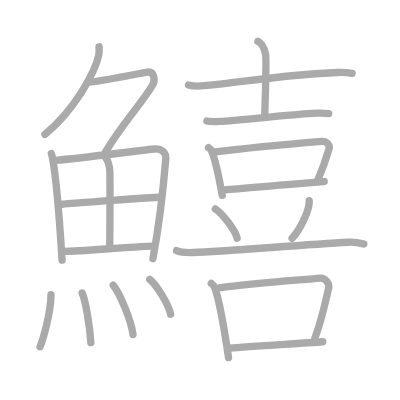
t = 0.00 s
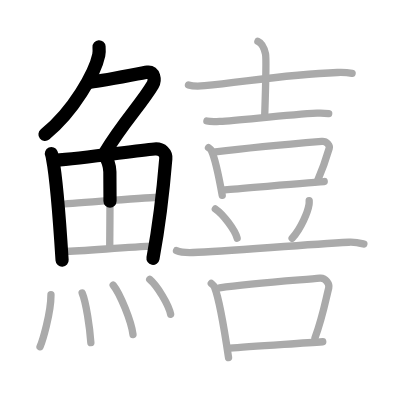
t = 4.50 s
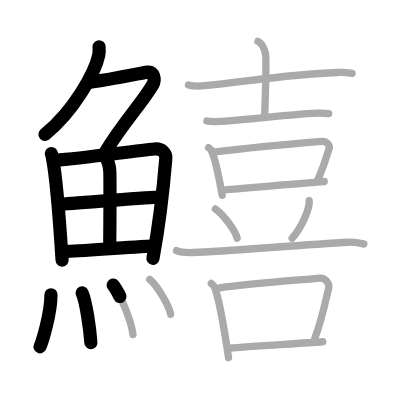
t = 9.25 s
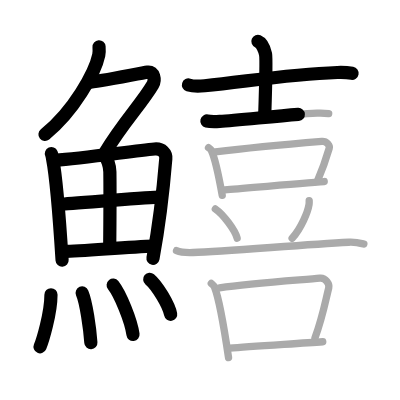
t = 13.75 s
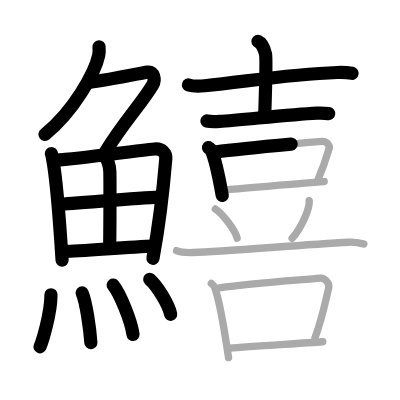
t = 15.50 s
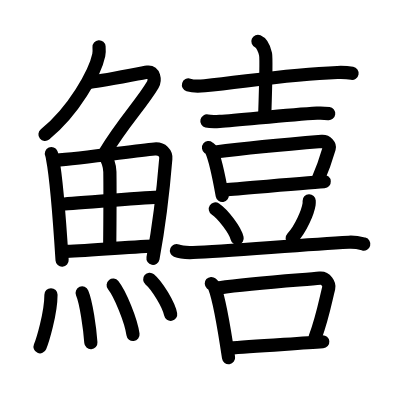
t = 23.00 s

The animated SVG that drew these frames (rendered in a browser with its animation timeline set to each time). Animation: 23 SMIL elements (animate=23); one cycle of 23.00 s.

<?xml version="1.0" standalone="no"?>
<!DOCTYPE svg PUBLIC "-//W3C//DTD SVG 1.1//EN"   "http://www.w3.org/Graphics/SVG/1.1/DTD/svg11.dtd">
<svg width="400px" height="400px"  version="1.1" xmlns="http://www.w3.org/2000/svg">
  <defs>
    <marker id="Triangle" viewBox="0 0 10 10" refX="0" refY="5" markerUnits="strokeWidth" markerWidth="3" style="stroke-opacity:0%;fill:#aaaaaa;" markerHeight="2" orient="auto">
      <path d="M 0 0 L 10 5 L 0 10 z" />
    </marker>
    
    <marker id="Arrow" viewBox="0 0 10 10" refX="5" refY="5" markerUnits="strokeWidth" markerWidth="1.8" style="stroke-opacity:0%;fill:#770000;" markerHeight="2" orient="auto">
      <path d="M 0 4 L 6 4 L 4 1 L 10 5 L 4 9 L 6 6 L 0 6 z" />
        <circle cx="5" cy="5" r="5" />
      </marker>
    
    <marker id="TriangleRed" viewBox="0 0 10 10" refX="0" refY="5" markerUnits="strokeWidth" markerWidth="3" style="stroke-opacity:0%;fill:#CC0000;" markerHeight="2" orient="auto">
      <path d="M 0 0 L 10 5 L 0 10 z" />
    </marker>
    
    <marker id="ArrowRed" viewBox="0 0 10 10" refX="5" refY="5" markerUnits="strokeWidth" markerWidth="1.8" style="stroke-opacity:0%;fill:#CC0000;" markerHeight="2" orient="auto">
      <path d="M 0 4 L 6 4 L 4 1 L 10 5 L 4 9 L 6 6 L 0 6 z" />
        <circle cx="5" cy="5" r="5" />
      </marker>
    
  </defs>
  
  <path style="fill:#ffffff; fill-opacity:100%; fill-rule:evenodd; stroke-width:0;" d="M 0 0 L 400px 0 L 400px 400px L 0 400px L 0 0" />

  <g transform="scale(3.6697247706422 3.6697247706422)">
<path style="fill:none; fill-opacity:0%; fill-rule:evenodd; stroke:#aaaaaa; stroke-opacity:100%; stroke-width: 1.5pt; stroke-linejoin:round; stroke-linecap:round;" d="M26.99 12.75c0.04 0.56 0.09 1.45-0.08 2.26c-1 4.76-6.77 15.21-14.67 21.61"></path>
<path style="fill:none; fill-opacity:0%; fill-rule:evenodd; stroke:#aaaaaa; stroke-opacity:100%; stroke-width: 1.5pt; stroke-linejoin:round; stroke-linecap:round;" d="M24.39 22.38c1.93 0 13.82-2.44 15.85-2.73c1.74-0.25 2.13 2.17 1.41 3.4c-3.05 5.19-7.98 10.16-12.95 18.4"></path>
<path style="fill:none; fill-opacity:0%; fill-rule:evenodd; stroke:#aaaaaa; stroke-opacity:100%; stroke-width: 1.5pt; stroke-linejoin:round; stroke-linecap:round;" d="M14 41.87c0.22 0.5 0.22 0.83 0.34 1.45c0.98 5.06 1.99 18.24 2.58 27.57"></path>
<path style="fill:none; fill-opacity:0%; fill-rule:evenodd; stroke:#aaaaaa; stroke-opacity:100%; stroke-width: 1.5pt; stroke-linejoin:round; stroke-linecap:round;" d="M15.02 43.68c7.69-0.57 21.35-2.54 27.09-3.08c2.11-0.2 3.18 1.26 3.07 2.62c-0.41 4.98-1.79 18.03-3.51 27.27"></path>
<path style="fill:none; fill-opacity:0%; fill-rule:evenodd; stroke:#aaaaaa; stroke-opacity:100%; stroke-width: 1.5pt; stroke-linejoin:round; stroke-linecap:round;" d="M28.39 42.45c0.87 0.7 1.53 2.78 1.55 4.39c0.1 7.1-0.03 17.14-0.04 20.65"></path>
<path style="fill:none; fill-opacity:0%; fill-rule:evenodd; stroke:#aaaaaa; stroke-opacity:100%; stroke-width: 1.5pt; stroke-linejoin:round; stroke-linecap:round;" d="M16.91 55.66c2.5-0.27 24.5-1.9 26.57-1.92"></path>
<path style="fill:none; fill-opacity:0%; fill-rule:evenodd; stroke:#aaaaaa; stroke-opacity:100%; stroke-width: 1.5pt; stroke-linejoin:round; stroke-linecap:round;" d="M17.33 68.52c5.53-0.04 17.08-1.25 24.72-1.44"></path>
<path style="fill:none; fill-opacity:0%; fill-rule:evenodd; stroke:#aaaaaa; stroke-opacity:100%; stroke-width: 1.5pt; stroke-linejoin:round; stroke-linecap:round;" d="M13.89 80.32c0 5.14-2.36 12.71-2.98 14.18"></path>
<path style="fill:none; fill-opacity:0%; fill-rule:evenodd; stroke:#aaaaaa; stroke-opacity:100%; stroke-width: 1.5pt; stroke-linejoin:round; stroke-linecap:round;" d="M22.39 79.83c1.08 2.55 2.1 9.57 2.37 13.54"></path>
<path style="fill:none; fill-opacity:0%; fill-rule:evenodd; stroke:#aaaaaa; stroke-opacity:100%; stroke-width: 1.5pt; stroke-linejoin:round; stroke-linecap:round;" d="M30.84 77.69c1.9 2.37 4.92 9.77 5.4 13.46"></path>
<path style="fill:none; fill-opacity:0%; fill-rule:evenodd; stroke:#aaaaaa; stroke-opacity:100%; stroke-width: 1.5pt; stroke-linejoin:round; stroke-linecap:round;" d="M40.8 76.12c2.01 1.68 5.2 6.92 5.7 9.53"></path>
<path style="fill:none; fill-opacity:0%; fill-rule:evenodd; stroke:#aaaaaa; stroke-opacity:100%; stroke-width: 1.5pt; stroke-linejoin:round; stroke-linecap:round;" d="M51.36 23.15c1.15 0.36 3.25 0.33 4.4 0.21c11.94-1.21 22.7-3.12 36.17-3.61c1.91-0.07 3.06 0.06 4.02 0.23"></path>
<path style="fill:none; fill-opacity:0%; fill-rule:evenodd; stroke:#aaaaaa; stroke-opacity:100%; stroke-width: 1.5pt; stroke-linejoin:round; stroke-linecap:round;" d="M70.28 11.26c1.15 0.49 1.85 2.39 2.08 3.48c0.23 1.09 0.01 9.66-0.22 16.58"></path>
<path style="fill:none; fill-opacity:0%; fill-rule:evenodd; stroke:#aaaaaa; stroke-opacity:100%; stroke-width: 1.5pt; stroke-linejoin:round; stroke-linecap:round;" d="M56.38 32.97c0.91 0.21 2.58 0.16 3.5 0.11c5.62-0.33 18.62-1.83 26.49-2.24c1.52-0.08 2.43 0.02 3.2 0.12"></path>
<path style="fill:none; fill-opacity:0%; fill-rule:evenodd; stroke:#aaaaaa; stroke-opacity:100%; stroke-width: 1.5pt; stroke-linejoin:round; stroke-linecap:round;" d="M56.82 40.23c0.3 0.23 0.61 0.41 0.74 0.69c1.04 2.22 2.29 8.34 3 12.33"></path>
<path style="fill:none; fill-opacity:0%; fill-rule:evenodd; stroke:#aaaaaa; stroke-opacity:100%; stroke-width: 1.5pt; stroke-linejoin:round; stroke-linecap:round;" d="M58.69 41.41c7.35-0.93 25.22-2.57 29.01-2.88c1.39-0.11 2.22 1.16 2.02 1.83c-0.82 2.79-1.38 4.73-3.14 8.76"></path>
<path style="fill:none; fill-opacity:0%; fill-rule:evenodd; stroke:#aaaaaa; stroke-opacity:100%; stroke-width: 1.5pt; stroke-linejoin:round; stroke-linecap:round;" d="M60.85 51.78c4.45-0.35 21.85-1.96 27.5-2.31"></path>
<path style="fill:none; fill-opacity:0%; fill-rule:evenodd; stroke:#aaaaaa; stroke-opacity:100%; stroke-width: 1.5pt; stroke-linejoin:round; stroke-linecap:round;" d="M84.25 54.71c0.01 0.24 0.03 0.62-0.03 0.97c-0.32 2.04-2.13 6.51-4.61 9.25"></path>
<path style="fill:none; fill-opacity:0%; fill-rule:evenodd; stroke:#aaaaaa; stroke-opacity:100%; stroke-width: 1.5pt; stroke-linejoin:round; stroke-linecap:round;" d="M58.68 56.94c2.1 1.41 5.42 5.78 5.94 7.97"></path>
<path style="fill:none; fill-opacity:0%; fill-rule:evenodd; stroke:#aaaaaa; stroke-opacity:100%; stroke-width: 1.5pt; stroke-linejoin:round; stroke-linecap:round;" d="M48.1 68.31c1.17 0.5 3.32 0.54 4.5 0.5c9.15-0.31 29.35-2.12 42.44-2.8c1.95-0.1 3.13 0.24 4.11 0.49"></path>
<path style="fill:none; fill-opacity:0%; fill-rule:evenodd; stroke:#aaaaaa; stroke-opacity:100%; stroke-width: 1.5pt; stroke-linejoin:round; stroke-linecap:round;" d="M57.58 77.25c0.36 0.32 0.73 0.59 0.88 0.99c1.25 3.18 2.97 13.5 3.82 19.22"></path>
<path style="fill:none; fill-opacity:0%; fill-rule:evenodd; stroke:#aaaaaa; stroke-opacity:100%; stroke-width: 1.5pt; stroke-linejoin:round; stroke-linecap:round;" d="M59.82 78.44c8.81-1.33 22.8-2.19 27.34-2.64c1.66-0.16 2.66 1.66 2.42 2.63c-0.99 4.01-1.65 7.91-3.76 13.69"></path>
<path style="fill:none; fill-opacity:0%; fill-rule:evenodd; stroke:#aaaaaa; stroke-opacity:100%; stroke-width: 1.5pt; stroke-linejoin:round; stroke-linecap:round;" d="M62.64 94.86c5.34-0.51 18.53-1.22 25.31-1.73"></path>

<path style="fill:none; fill-opacity:0%; fill-rule:evenodd; stroke:#000000; stroke-opacity:100%; stroke-width: 2.7pt; stroke-linejoin:round; stroke-linecap:round;" d="M26.99 12.75c0.04 0.56 0.09 1.45-0.08 2.26c-1 4.76-6.77 15.21-14.67 21.61" pathLength="100" stroke-dashoffset="100" stroke-dasharray="100 105"><animate id="dashAnim1" attributeName="stroke-dashoffset" from="100" to="0" dur="1s" calcMode="linear" fill="freeze"/></path>
<path style="fill:none; fill-opacity:0%; fill-rule:evenodd; stroke:#000000; stroke-opacity:100%; stroke-width: 2.7pt; stroke-linejoin:round; stroke-linecap:round;" d="M24.39 22.38c1.93 0 13.82-2.44 15.85-2.73c1.74-0.25 2.13 2.17 1.41 3.4c-3.05 5.19-7.98 10.16-12.95 18.4" pathLength="100" stroke-dashoffset="100" stroke-dasharray="100 105"><animate id="dashAnim2" attributeName="stroke-dashoffset" from="100" to="0" dur="1s" calcMode="linear" begin="dashAnim1.end" fill="freeze"/></path>
<path style="fill:none; fill-opacity:0%; fill-rule:evenodd; stroke:#000000; stroke-opacity:100%; stroke-width: 2.7pt; stroke-linejoin:round; stroke-linecap:round;" d="M14 41.87c0.22 0.5 0.22 0.83 0.34 1.45c0.98 5.06 1.99 18.24 2.58 27.57" pathLength="100" stroke-dashoffset="100" stroke-dasharray="100 105"><animate id="dashAnim3" attributeName="stroke-dashoffset" from="100" to="0" dur="1s" calcMode="linear" begin="dashAnim2.end" fill="freeze"/></path>
<path style="fill:none; fill-opacity:0%; fill-rule:evenodd; stroke:#000000; stroke-opacity:100%; stroke-width: 2.7pt; stroke-linejoin:round; stroke-linecap:round;" d="M15.02 43.68c7.69-0.57 21.35-2.54 27.09-3.08c2.11-0.2 3.18 1.26 3.07 2.62c-0.41 4.98-1.79 18.03-3.51 27.27" pathLength="100" stroke-dashoffset="100" stroke-dasharray="100 105"><animate id="dashAnim4" attributeName="stroke-dashoffset" from="100" to="0" dur="1s" calcMode="linear" begin="dashAnim3.end" fill="freeze"/></path>
<path style="fill:none; fill-opacity:0%; fill-rule:evenodd; stroke:#000000; stroke-opacity:100%; stroke-width: 2.7pt; stroke-linejoin:round; stroke-linecap:round;" d="M28.39 42.45c0.87 0.7 1.53 2.78 1.55 4.39c0.1 7.1-0.03 17.14-0.04 20.65" pathLength="100" stroke-dashoffset="100" stroke-dasharray="100 105"><animate id="dashAnim5" attributeName="stroke-dashoffset" from="100" to="0" dur="1s" calcMode="linear" begin="dashAnim4.end" fill="freeze"/></path>
<path style="fill:none; fill-opacity:0%; fill-rule:evenodd; stroke:#000000; stroke-opacity:100%; stroke-width: 2.7pt; stroke-linejoin:round; stroke-linecap:round;" d="M16.91 55.66c2.5-0.27 24.5-1.9 26.57-1.92" pathLength="100" stroke-dashoffset="100" stroke-dasharray="100 105"><animate id="dashAnim6" attributeName="stroke-dashoffset" from="100" to="0" dur="1s" calcMode="linear" begin="dashAnim5.end" fill="freeze"/></path>
<path style="fill:none; fill-opacity:0%; fill-rule:evenodd; stroke:#000000; stroke-opacity:100%; stroke-width: 2.7pt; stroke-linejoin:round; stroke-linecap:round;" d="M17.33 68.52c5.53-0.04 17.08-1.25 24.72-1.44" pathLength="100" stroke-dashoffset="100" stroke-dasharray="100 105"><animate id="dashAnim7" attributeName="stroke-dashoffset" from="100" to="0" dur="1s" calcMode="linear" begin="dashAnim6.end" fill="freeze"/></path>
<path style="fill:none; fill-opacity:0%; fill-rule:evenodd; stroke:#000000; stroke-opacity:100%; stroke-width: 2.7pt; stroke-linejoin:round; stroke-linecap:round;" d="M13.89 80.32c0 5.14-2.36 12.71-2.98 14.18" pathLength="100" stroke-dashoffset="100" stroke-dasharray="100 105"><animate id="dashAnim8" attributeName="stroke-dashoffset" from="100" to="0" dur="1s" calcMode="linear" begin="dashAnim7.end" fill="freeze"/></path>
<path style="fill:none; fill-opacity:0%; fill-rule:evenodd; stroke:#000000; stroke-opacity:100%; stroke-width: 2.7pt; stroke-linejoin:round; stroke-linecap:round;" d="M22.39 79.83c1.08 2.55 2.1 9.57 2.37 13.54" pathLength="100" stroke-dashoffset="100" stroke-dasharray="100 105"><animate id="dashAnim9" attributeName="stroke-dashoffset" from="100" to="0" dur="1s" calcMode="linear" begin="dashAnim8.end" fill="freeze"/></path>
<path style="fill:none; fill-opacity:0%; fill-rule:evenodd; stroke:#000000; stroke-opacity:100%; stroke-width: 2.7pt; stroke-linejoin:round; stroke-linecap:round;" d="M30.84 77.69c1.9 2.37 4.92 9.77 5.4 13.46" pathLength="100" stroke-dashoffset="100" stroke-dasharray="100 105"><animate id="dashAnim10" attributeName="stroke-dashoffset" from="100" to="0" dur="1s" calcMode="linear" begin="dashAnim9.end" fill="freeze"/></path>
<path style="fill:none; fill-opacity:0%; fill-rule:evenodd; stroke:#000000; stroke-opacity:100%; stroke-width: 2.7pt; stroke-linejoin:round; stroke-linecap:round;" d="M40.8 76.12c2.01 1.68 5.2 6.92 5.7 9.53" pathLength="100" stroke-dashoffset="100" stroke-dasharray="100 105"><animate id="dashAnim11" attributeName="stroke-dashoffset" from="100" to="0" dur="1s" calcMode="linear" begin="dashAnim10.end" fill="freeze"/></path>
<path style="fill:none; fill-opacity:0%; fill-rule:evenodd; stroke:#000000; stroke-opacity:100%; stroke-width: 2.7pt; stroke-linejoin:round; stroke-linecap:round;" d="M51.36 23.15c1.15 0.36 3.25 0.33 4.4 0.21c11.94-1.21 22.7-3.12 36.17-3.61c1.91-0.07 3.06 0.06 4.02 0.23" pathLength="100" stroke-dashoffset="100" stroke-dasharray="100 105"><animate id="dashAnim12" attributeName="stroke-dashoffset" from="100" to="0" dur="1s" calcMode="linear" begin="dashAnim11.end" fill="freeze"/></path>
<path style="fill:none; fill-opacity:0%; fill-rule:evenodd; stroke:#000000; stroke-opacity:100%; stroke-width: 2.7pt; stroke-linejoin:round; stroke-linecap:round;" d="M70.28 11.26c1.15 0.49 1.85 2.39 2.08 3.48c0.23 1.09 0.01 9.66-0.22 16.58" pathLength="100" stroke-dashoffset="100" stroke-dasharray="100 105"><animate id="dashAnim13" attributeName="stroke-dashoffset" from="100" to="0" dur="1s" calcMode="linear" begin="dashAnim12.end" fill="freeze"/></path>
<path style="fill:none; fill-opacity:0%; fill-rule:evenodd; stroke:#000000; stroke-opacity:100%; stroke-width: 2.7pt; stroke-linejoin:round; stroke-linecap:round;" d="M56.38 32.97c0.91 0.21 2.58 0.16 3.5 0.11c5.62-0.33 18.62-1.83 26.49-2.24c1.52-0.08 2.43 0.02 3.2 0.12" pathLength="100" stroke-dashoffset="100" stroke-dasharray="100 105"><animate id="dashAnim14" attributeName="stroke-dashoffset" from="100" to="0" dur="1s" calcMode="linear" begin="dashAnim13.end" fill="freeze"/></path>
<path style="fill:none; fill-opacity:0%; fill-rule:evenodd; stroke:#000000; stroke-opacity:100%; stroke-width: 2.7pt; stroke-linejoin:round; stroke-linecap:round;" d="M56.82 40.23c0.3 0.23 0.61 0.41 0.74 0.69c1.04 2.22 2.29 8.34 3 12.33" pathLength="100" stroke-dashoffset="100" stroke-dasharray="100 105"><animate id="dashAnim15" attributeName="stroke-dashoffset" from="100" to="0" dur="1s" calcMode="linear" begin="dashAnim14.end" fill="freeze"/></path>
<path style="fill:none; fill-opacity:0%; fill-rule:evenodd; stroke:#000000; stroke-opacity:100%; stroke-width: 2.7pt; stroke-linejoin:round; stroke-linecap:round;" d="M58.69 41.41c7.35-0.93 25.22-2.57 29.01-2.88c1.39-0.11 2.22 1.16 2.02 1.83c-0.82 2.79-1.38 4.73-3.14 8.76" pathLength="100" stroke-dashoffset="100" stroke-dasharray="100 105"><animate id="dashAnim16" attributeName="stroke-dashoffset" from="100" to="0" dur="1s" calcMode="linear" begin="dashAnim15.end" fill="freeze"/></path>
<path style="fill:none; fill-opacity:0%; fill-rule:evenodd; stroke:#000000; stroke-opacity:100%; stroke-width: 2.7pt; stroke-linejoin:round; stroke-linecap:round;" d="M60.85 51.78c4.45-0.35 21.85-1.96 27.5-2.31" pathLength="100" stroke-dashoffset="100" stroke-dasharray="100 105"><animate id="dashAnim17" attributeName="stroke-dashoffset" from="100" to="0" dur="1s" calcMode="linear" begin="dashAnim16.end" fill="freeze"/></path>
<path style="fill:none; fill-opacity:0%; fill-rule:evenodd; stroke:#000000; stroke-opacity:100%; stroke-width: 2.7pt; stroke-linejoin:round; stroke-linecap:round;" d="M84.25 54.71c0.01 0.24 0.03 0.62-0.03 0.97c-0.32 2.04-2.13 6.51-4.61 9.25" pathLength="100" stroke-dashoffset="100" stroke-dasharray="100 105"><animate id="dashAnim18" attributeName="stroke-dashoffset" from="100" to="0" dur="1s" calcMode="linear" begin="dashAnim17.end" fill="freeze"/></path>
<path style="fill:none; fill-opacity:0%; fill-rule:evenodd; stroke:#000000; stroke-opacity:100%; stroke-width: 2.7pt; stroke-linejoin:round; stroke-linecap:round;" d="M58.68 56.94c2.1 1.41 5.42 5.78 5.94 7.97" pathLength="100" stroke-dashoffset="100" stroke-dasharray="100 105"><animate id="dashAnim19" attributeName="stroke-dashoffset" from="100" to="0" dur="1s" calcMode="linear" begin="dashAnim18.end" fill="freeze"/></path>
<path style="fill:none; fill-opacity:0%; fill-rule:evenodd; stroke:#000000; stroke-opacity:100%; stroke-width: 2.7pt; stroke-linejoin:round; stroke-linecap:round;" d="M48.1 68.31c1.17 0.5 3.32 0.54 4.5 0.5c9.15-0.31 29.35-2.12 42.44-2.8c1.95-0.1 3.13 0.24 4.11 0.49" pathLength="100" stroke-dashoffset="100" stroke-dasharray="100 105"><animate id="dashAnim20" attributeName="stroke-dashoffset" from="100" to="0" dur="1s" calcMode="linear" begin="dashAnim19.end" fill="freeze"/></path>
<path style="fill:none; fill-opacity:0%; fill-rule:evenodd; stroke:#000000; stroke-opacity:100%; stroke-width: 2.7pt; stroke-linejoin:round; stroke-linecap:round;" d="M57.58 77.25c0.36 0.32 0.73 0.59 0.88 0.99c1.25 3.18 2.97 13.5 3.82 19.22" pathLength="100" stroke-dashoffset="100" stroke-dasharray="100 105"><animate id="dashAnim21" attributeName="stroke-dashoffset" from="100" to="0" dur="1s" calcMode="linear" begin="dashAnim20.end" fill="freeze"/></path>
<path style="fill:none; fill-opacity:0%; fill-rule:evenodd; stroke:#000000; stroke-opacity:100%; stroke-width: 2.7pt; stroke-linejoin:round; stroke-linecap:round;" d="M59.82 78.44c8.81-1.33 22.8-2.19 27.34-2.64c1.66-0.16 2.66 1.66 2.42 2.63c-0.99 4.01-1.65 7.91-3.76 13.69" pathLength="100" stroke-dashoffset="100" stroke-dasharray="100 105"><animate id="dashAnim22" attributeName="stroke-dashoffset" from="100" to="0" dur="1s" calcMode="linear" begin="dashAnim21.end" fill="freeze"/></path>
<path style="fill:none; fill-opacity:0%; fill-rule:evenodd; stroke:#000000; stroke-opacity:100%; stroke-width: 2.7pt; stroke-linejoin:round; stroke-linecap:round;" d="M62.64 94.86c5.34-0.51 18.53-1.22 25.31-1.73" pathLength="100" stroke-dashoffset="100" stroke-dasharray="100 105"><animate id="dashAnim23" attributeName="stroke-dashoffset" from="100" to="0" dur="1s" calcMode="linear" begin="dashAnim22.end" fill="freeze"/></path>

</g>

</svg>  
          
